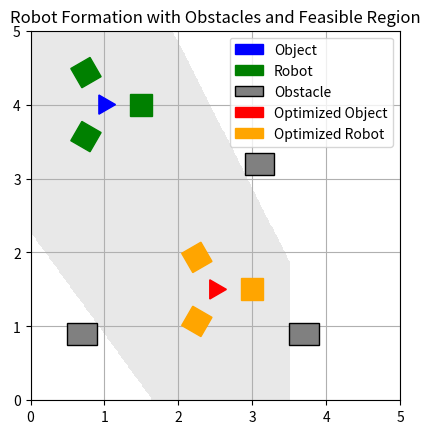

This chart was generated by the following Python code:
import numpy as np
import matplotlib.pyplot as plt
from matplotlib.patches import Polygon

def compute_formation_vertices(z, ru, robot_dims):
    t_x, t_y, theta = z[0], z[1], z[2]
    l_r, w_r = robot_dims[0], robot_dims[1]

    three_angles = [theta, 2 * np.pi / 3 + theta, 4 * np.pi / 3 + theta]
    cos_theta = np.cos(theta)
    sin_theta = np.sin(theta)

    vertices = []

    # Tính 3 đỉnh của tam giác vật thể
    for i in range(3):
        x_local = ru[2 * i]
        y_local = ru[2 * i + 1]
        x_global = t_x + cos_theta * x_local - sin_theta * y_local
        y_global = t_y + sin_theta * x_local + cos_theta * y_local
        vertices.append((x_global, y_global))

    # Tính các đỉnh robot (3 robot, mỗi robot 4 đỉnh)
    for i in range(3):
        theta_i = z[3 + i] + three_angles[i]
        cos_theta_i = np.cos(theta_i)
        sin_theta_i = np.sin(theta_i)
        x_g, y_g = vertices[i]
        a_i = ru[6 + i]

        x_center = x_g + (a_i + l_r / 2) * cos_theta_i
        y_center = y_g + (a_i + l_r / 2) * sin_theta_i

        local_corners = [(l_r/2, w_r/2), (-l_r/2, w_r/2), (-l_r/2, -w_r/2), (l_r/2, -w_r/2)]
        for x_local, y_local in local_corners:
            x_rotated = x_center + cos_theta_i * x_local - sin_theta_i * y_local
            y_rotated = y_center + sin_theta_i * x_local + cos_theta_i * y_local
            vertices.append((x_rotated, y_rotated))
    
    return vertices

def plot_formation(vertices, A, b, obstacles=None, vertices_optimized=None):
    fig, ax = plt.subplots()
    
    # Vẽ tam giác vật thể ban đầu
    triangle = Polygon(vertices[:3], closed=True, edgecolor='blue', facecolor='blue', label='Object', zorder=3)
    ax.add_patch(triangle)

    # Vẽ robot ban đầu
    for i in range(3):
        start = 3 + 4 * i
        robot_vertices = vertices[start:start + 4]
        rect = Polygon(robot_vertices, closed=True, edgecolor='green', facecolor='green', label='Robot' if i == 0 else "", zorder=3)
        ax.add_patch(rect)

    # Vẽ vùng khả thi (Ax <= b)
    x = np.linspace(-1, 6, 400)
    y = np.linspace(-1, 6, 400)
    X, Y = np.meshgrid(x, y)
    Z = np.ones_like(X)
    for i in range(len(A)):
        Z *= (A[i, 0] * X + A[i, 1] * Y <= b[i])
    ax.contourf(X, Y, Z, levels=[0.5, 1], colors=['lightgray'], alpha=0.5)

    # Vẽ vật cản
    if obstacles is not None:
        for idx, obs in enumerate(obstacles):
            obs_coords = list(zip(obs[0], obs[1]))
            label = 'Obstacle' if idx == 0 else None
            polygon = Polygon(obs_coords, closed=True, edgecolor='black', facecolor='gray', label=label, zorder=2)
            ax.add_patch(polygon)

    # Vẽ đội hình tối ưu nếu có
    if vertices_optimized is not None:
        triangle2 = Polygon(vertices_optimized[:3], closed=True, edgecolor='red', facecolor='red', label='Optimized Object', zorder=4)
        ax.add_patch(triangle2)
        for i in range(3):
            start = 3 + 4 * i
            robot_vertices = vertices_optimized[start:start + 4]
            rect = Polygon(robot_vertices, closed=True, edgecolor='orange', facecolor='orange', label='Optimized Robot' if i == 0 else "", zorder=4)
            ax.add_patch(rect)

    ax.set_xlim(0, 5)
    ax.set_ylim(0, 5)
    ax.set_aspect('equal')
    ax.legend()
    ax.set_title("Robot Formation with Obstacles and Feasible Region")
    plt.grid(True)
    plt.show()

# Dữ liệu đầu vào (cập nhật từ log ROS)
x = [1.0, 4.0, 0.0, 0.0, 0.0, 0.0]       # Vị trí và góc quay ban đầu
x_opt = [2.5, 1.5, 0.0, 0.0, 0.0, 0.0]   # Thông số tối ưu từ log

ru = [
    0.15 * np.cos(0.0), 0.15 * np.sin(0.0),
    0.15 * np.cos(2 * np.pi / 3), 0.15 * np.sin(2 * np.pi / 3),
    0.15 * np.cos(4 * np.pi / 3), 0.15 * np.sin(4 * np.pi / 3),
    0.2, 0.2, 0.2,
    0.3, 0.3
]
robot_dims = ru[9:11]

# Vùng khả thi mới từ log
A = np.array([
    [ 0.89194486,  0.45214418],
    [ 0.99999852, -0.00171939],
    [-0.80947843, -0.58714962],
    [ 1.0,         0.0],
    [ 0.0,         1.0],
    [-1.0,        -0.0],
    [-0.0,        -1.0]
])
b = np.array([3.96567985, 3.49818946, -1.34503768, 5.0, 5.0, 0.0, 0.0])

obstacles = [
        # Obstacle 1
        np.array([
            [0.5, 0.9, 0.9, 0.5],  # x coordinates
            [0.75, 0.75, 1.05, 1.05]   # y coordinates
        ]),
        # Obstacle 2
        np.array([
            [2.9, 3.3, 3.3, 2.9],  # x coordinates
            [3.05, 3.05, 3.35, 3.35]   # y coordinates
        ]),
        np.array([
            [3.0 + 0.5, 3.0 + 0.9, 3.0 + 0.9, 3.0 + 0.5],  # x coordinates
            [0.75, 0.75, 1.05, 1.05]   # y coordinates
        ]),
    ]

# Tính và vẽ lại
vertices = compute_formation_vertices(x, ru, robot_dims)
vertices_optimized = compute_formation_vertices(x_opt, ru, robot_dims)
plot_formation(vertices, A, b, obstacles, vertices_optimized=vertices_optimized)
